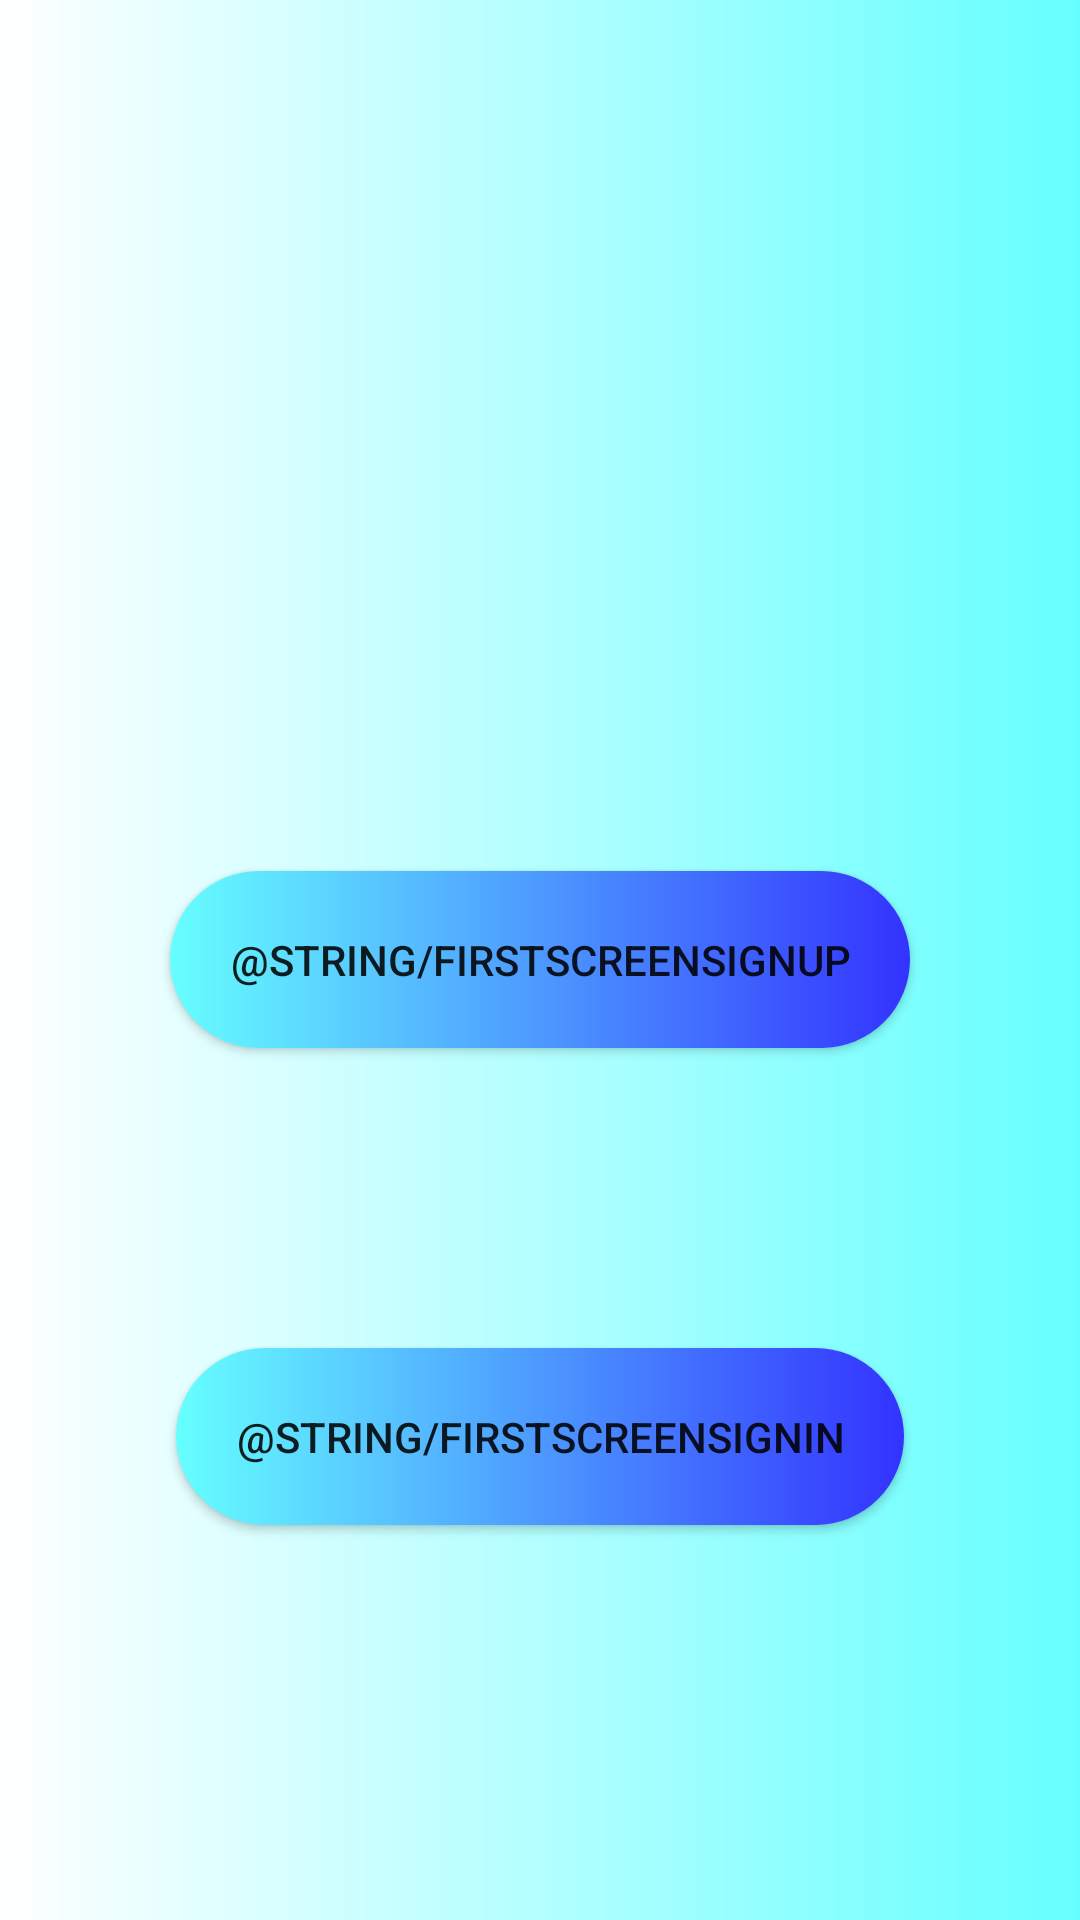

Reconstruct the res/layout file that produces this screen, plus the resources it refers to.
<!-- AndroidManifest.xml: application theme AppTheme -->
<!-- res/layout/layoutmobilefirstscreen.xml -->
<?xml version="1.0" encoding="utf-8"?>
<androidx.constraintlayout.widget.ConstraintLayout xmlns:tools="http://schemas.android.com/tools"
    android:id="@+id/firstScreen"
    xmlns:android="http://schemas.android.com/apk/res/android"
    xmlns:app="http://schemas.android.com/apk/res-auto"
    android:layout_width="match_parent"
    android:layout_height="match_parent"
    android:background="@drawable/backgroudgradient">

    <RelativeLayout
        android:id="@+id/relativelayoutfirstscreen"
        android:layout_width="match_parent"
        android:layout_height="match_parent">

        <Button
            android:id="@+id/signUpButton"
            android:layout_width="wrap_content"
            android:layout_height="wrap_content"
            android:layout_margin="@dimen/mainFragmentButtonMargin"
            android:background="@drawable/roundedbutton"
            android:text="@string/firstScreenSignUp"
            android:layout_centerInParent="true"/>

        <Button
            android:id="@+id/signInButton"
            android:layout_width="wrap_content"
            android:layout_height="wrap_content"
            android:layout_margin="@dimen/mainFragmentButtonMargin"
            android:background="@drawable/roundedbutton"
            android:text="@string/firstScreenSignIn"
            android:layout_below="@+id/signUpButton"
            android:layout_centerInParent="true"/>









    </RelativeLayout>

</androidx.constraintlayout.widget.ConstraintLayout>
<!-- resources referenced by this layout -->
<resources>
  <dimen name="mainFragmentButtonMargin">50dp</dimen>
  <!-- drawable backgroudgradient (drawable) -->
  <?xml version="1.0" encoding="utf-8"?>
  <shape xmlns:android="http://schemas.android.com/apk/res/android">
  
      <gradient android:endColor="@color/buttonColor" android:startColor="#FFFFFF" android:centerX="0.6" android:centerY="0.6"/>
  
  </shape>
  <!-- drawable roundedbutton (drawable) -->
  <?xml version="1.0" encoding="utf-8"?>
  <shape xmlns:android="http://schemas.android.com/apk/res/android">
      <corners android:radius="40dp" />
  
      <padding
          android:bottom="20dp"
          android:left="20dp"
          android:right="20dp"
          android:top="20dp" />
  
      <solid android:color="@color/buttonColor" />
  
      <gradient android:startColor="@color/buttonColor" android:endColor="#3333FF" android:centerX="0.6" android:centerY="0.6"/>
  
  </shape>
  <style name="AppTheme" parent="Theme.AppCompat.Light.DarkActionBar">
          
          <item name="colorPrimary">@color/colorPrimary</item>
          <item name="colorPrimaryDark">@color/colorPrimaryDark</item>
          <item name="colorAccent">@color/colorAccent</item>
      </style>
  <color name="buttonColor">#66FFFF</color>
  <color name="colorPrimary">#6200EE</color>
  <color name="colorPrimaryDark">#3700B3</color>
  <color name="colorAccent">#03DAC5</color>
</resources>
